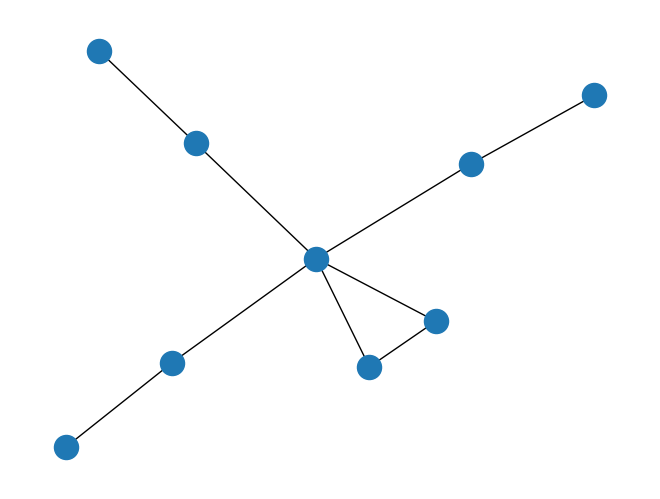

Reproduce this figure in Python. (Note: this script raises an exception after producing the figure.)
import matplotlib.pyplot as plt
import networkx as nx

def draw(graph: str, vertices: int, name: str) -> None:
    G = nx.Graph()
    G.add_nodes_from(range(vertices))
    for i in range(1, vertices):
        for j in range(i):
            if graph[i*(i-1)//2 + j] == '1':
                G.add_edge(i, j)
    fig = plt.figure()
    nx.draw(G, pos=nx.spring_layout(G))
    fig.savefig(f"figures/{name}.png")
    plt.close(fig)

if __name__ == "__main__":
    draw("000000100001000001000000100011111000", 9, "9a")
    draw("000000100001000001000000100011111100", 9, "9b")
    draw("000000000010000010000001000000010000111110000", 10, "10a")
    draw("000000100001000001000000100010001000111110001", 10, "10b")
    draw("000000100001000001000100100011001000101010001", 10, "10c")
